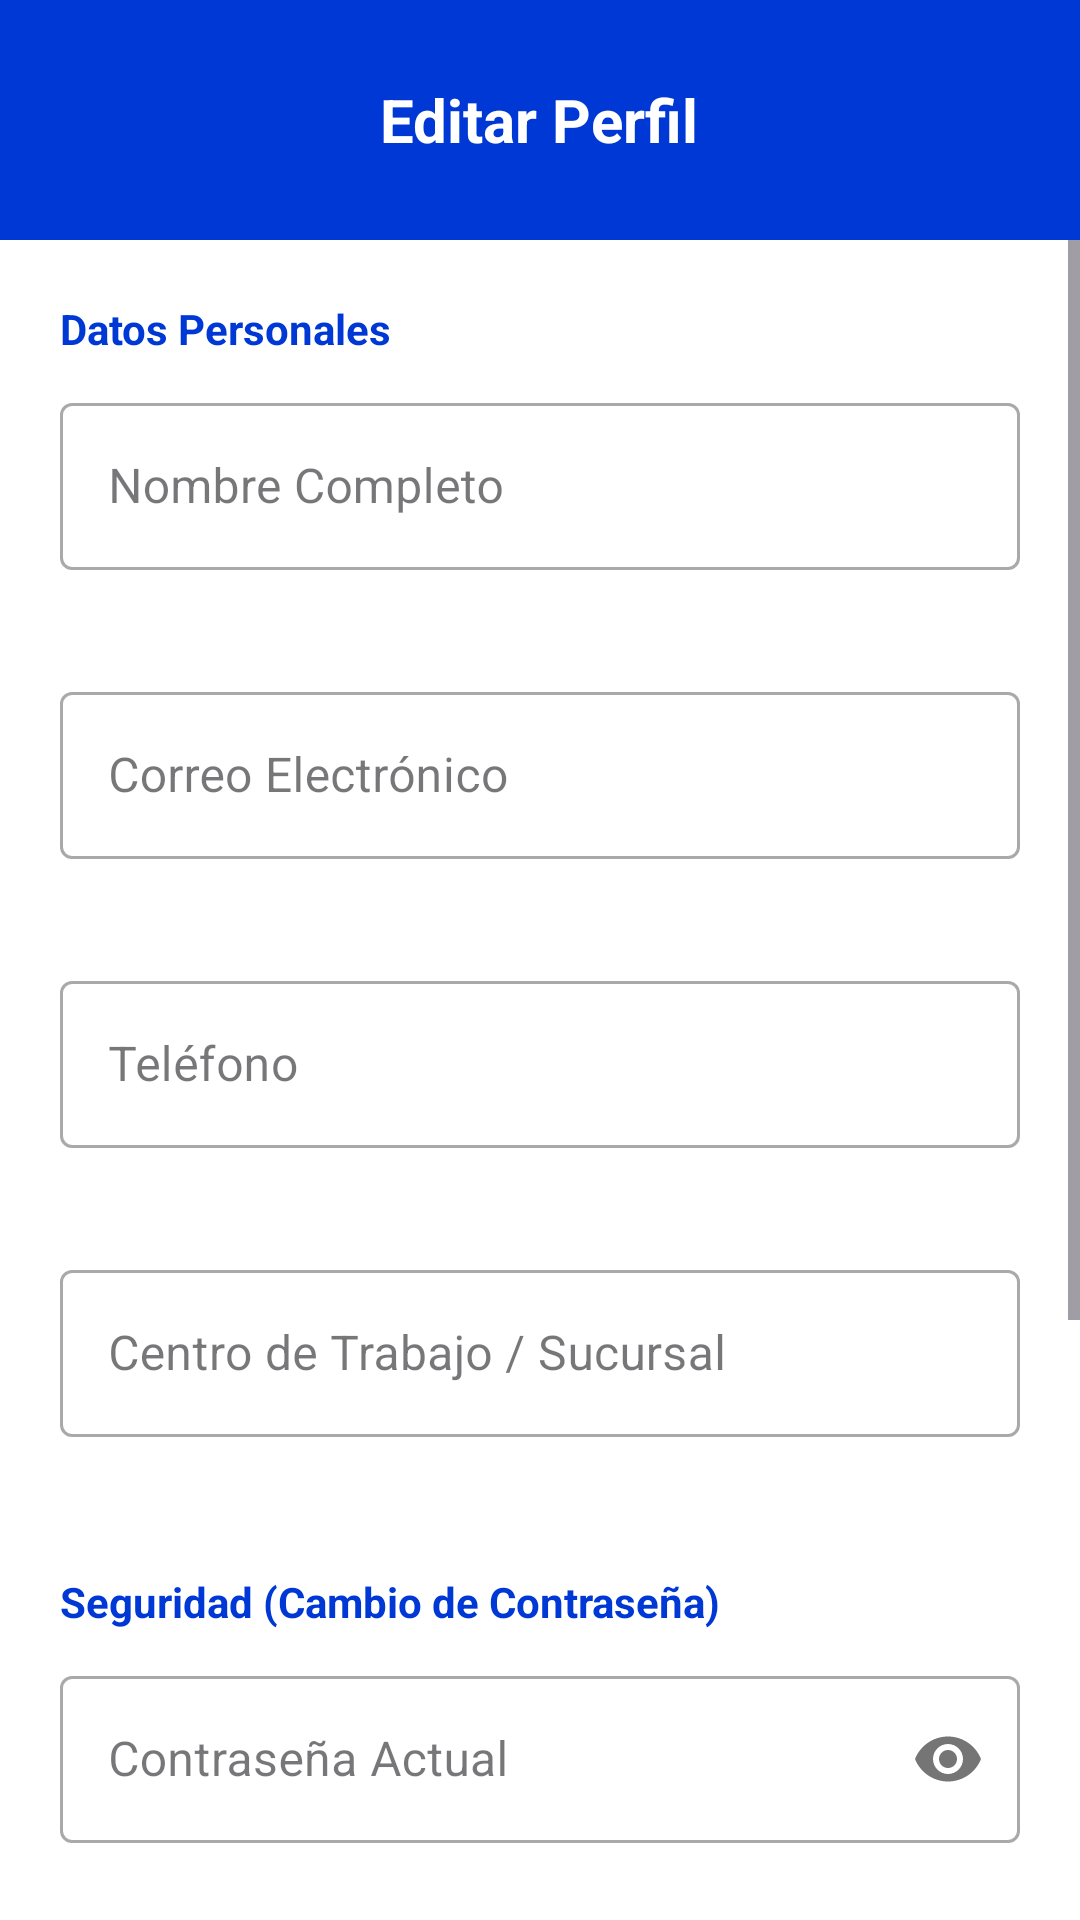

Write the Android layout XML for this screen, with the resource values it uses.
<!-- AndroidManifest.xml: application theme Theme.SistemaRespaldoVentasCoppel -->
<!-- res/layout/fragment_editar_perfil.xml -->
<?xml version="1.0" encoding="utf-8"?>
<LinearLayout xmlns:android="http://schemas.android.com/apk/res/android"
    xmlns:app="http://schemas.android.com/apk/res-auto"
    android:layout_width="match_parent"
    android:layout_height="match_parent"
    android:orientation="vertical"
    android:background="@android:color/white">

    <RelativeLayout
        android:layout_width="match_parent"
        android:layout_height="80dp"
        android:background="@color/coppel_blue">

        <ImageButton
            android:id="@+id/btnRegresarEditar"
            android:layout_width="48dp"
            android:layout_height="48dp"
            android:layout_margin="16dp"
            android:background="?attr/selectableItemBackgroundBorderless"
            android:src="@drawable/ic_back"
            app:tint="@android:color/white" />

        <TextView
            android:layout_width="wrap_content"
            android:layout_height="wrap_content"
            android:layout_centerInParent="true"
            android:text="Editar Perfil"
            android:textColor="@android:color/white"
            android:textSize="20sp"
            android:textStyle="bold" />
    </RelativeLayout>

    <ScrollView
        android:layout_width="match_parent"
        android:layout_height="match_parent">

        <LinearLayout
            android:layout_width="match_parent"
            android:layout_height="wrap_content"
            android:orientation="vertical"
            android:padding="20dp">

            <TextView
                android:layout_width="wrap_content"
                android:layout_height="wrap_content"
                android:text="Datos Personales"
                android:textStyle="bold"
                android:layout_marginBottom="10dp"
                android:textColor="@color/coppel_blue" />

            <com.google.android.material.textfield.TextInputLayout
                android:id="@+id/tilNombreEditar"
                android:layout_width="match_parent"
                android:layout_height="wrap_content"
                android:hint="Nombre Completo"
                style="@style/Widget.MaterialComponents.TextInputLayout.OutlinedBox"
                android:layout_marginBottom="15dp"
                app:errorEnabled="true">
                <com.google.android.material.textfield.TextInputEditText
                    android:id="@+id/etNombreEditar"
                    android:layout_width="match_parent"
                    android:layout_height="wrap_content"
                    android:inputType="textPersonName" />
            </com.google.android.material.textfield.TextInputLayout>

            <com.google.android.material.textfield.TextInputLayout
                android:id="@+id/tilCorreoEditar"
                android:layout_width="match_parent"
                android:layout_height="wrap_content"
                android:hint="Correo Electrónico"
                style="@style/Widget.MaterialComponents.TextInputLayout.OutlinedBox"
                android:layout_marginBottom="15dp"
                app:errorEnabled="true">
                <com.google.android.material.textfield.TextInputEditText
                    android:id="@+id/etCorreoEditar"
                    android:layout_width="match_parent"
                    android:layout_height="wrap_content"
                    android:inputType="textEmailAddress" />
            </com.google.android.material.textfield.TextInputLayout>

            <com.google.android.material.textfield.TextInputLayout
                android:id="@+id/tilTelefonoEditar"
                android:layout_width="match_parent"
                android:layout_height="wrap_content"
                android:hint="Teléfono"
                style="@style/Widget.MaterialComponents.TextInputLayout.OutlinedBox"
                android:layout_marginBottom="15dp"
                app:errorEnabled="true">
                <com.google.android.material.textfield.TextInputEditText
                    android:id="@+id/etTelefonoEditar"
                    android:layout_width="match_parent"
                    android:layout_height="wrap_content"
                    android:inputType="phone" />
            </com.google.android.material.textfield.TextInputLayout>

            <com.google.android.material.textfield.TextInputLayout
                android:id="@+id/tilCentroEditar"
                android:layout_width="match_parent"
                android:layout_height="wrap_content"
                android:hint="Centro de Trabajo / Sucursal"
                style="@style/Widget.MaterialComponents.TextInputLayout.OutlinedBox"
                android:layout_marginBottom="25dp"
                app:errorEnabled="true">
                <com.google.android.material.textfield.TextInputEditText
                    android:id="@+id/etCentroEditar"
                    android:layout_width="match_parent"
                    android:layout_height="wrap_content"
                    android:inputType="text" />
            </com.google.android.material.textfield.TextInputLayout>

            <TextView
                android:layout_width="wrap_content"
                android:layout_height="wrap_content"
                android:text="Seguridad (Cambio de Contraseña)"
                android:textStyle="bold"
                android:layout_marginBottom="10dp"
                android:textColor="@color/coppel_blue" />

            <com.google.android.material.textfield.TextInputLayout
                android:id="@+id/tilPasswordActual"
                android:layout_width="match_parent"
                android:layout_height="wrap_content"
                android:hint="Contraseña Actual"
                style="@style/Widget.MaterialComponents.TextInputLayout.OutlinedBox"
                android:layout_marginBottom="15dp"
                app:passwordToggleEnabled="true"
                app:errorEnabled="true">
                <com.google.android.material.textfield.TextInputEditText
                    android:id="@+id/etPasswordActual"
                    android:layout_width="match_parent"
                    android:layout_height="wrap_content"
                    android:inputType="textPassword" />
            </com.google.android.material.textfield.TextInputLayout>

            <com.google.android.material.textfield.TextInputLayout
                android:id="@+id/tilPasswordNueva"
                android:layout_width="match_parent"
                android:layout_height="wrap_content"
                android:hint="Nueva Contraseña"
                style="@style/Widget.MaterialComponents.TextInputLayout.OutlinedBox"
                android:layout_marginBottom="15dp"
                app:passwordToggleEnabled="true"
                app:errorEnabled="true"
                app:helperText="Mín. 8 caracteres, incluir mayúscula, número y símbolo">
                <com.google.android.material.textfield.TextInputEditText
                    android:id="@+id/etPasswordNueva"
                    android:layout_width="match_parent"
                    android:layout_height="wrap_content"
                    android:inputType="textPassword" />
            </com.google.android.material.textfield.TextInputLayout>

            <com.google.android.material.textfield.TextInputLayout
                android:id="@+id/tilPasswordConfirmar"
                android:layout_width="match_parent"
                android:layout_height="wrap_content"
                android:hint="Confirmar Nueva Contraseña"
                style="@style/Widget.MaterialComponents.TextInputLayout.OutlinedBox"
                android:layout_marginBottom="15dp"
                app:passwordToggleEnabled="true"
                app:errorEnabled="true">
                <com.google.android.material.textfield.TextInputEditText
                    android:id="@+id/etPasswordConfirmar"
                    android:layout_width="match_parent"
                    android:layout_height="wrap_content"
                    android:inputType="textPassword" />
            </com.google.android.material.textfield.TextInputLayout>

            <Button
                android:id="@+id/btnGuardarCambios"
                android:layout_width="match_parent"
                android:layout_height="55dp"
                android:layout_marginTop="20dp"
                android:text="Guardar Cambios"
                android:backgroundTint="@color/coppel_blue"
                android:textColor="@android:color/white"
                app:cornerRadius="10dp" />

        </LinearLayout>
    </ScrollView>
</LinearLayout>
<!-- resources referenced by this layout -->
<resources>
  <color name="coppel_blue">#0038D6</color>
  <style name="Theme.SistemaRespaldoVentasCoppel" parent="Base.Theme.SistemaRespaldoVentasCoppel" />
  <style name="Base.Theme.SistemaRespaldoVentasCoppel" parent="Theme.Material3.DayNight.NoActionBar">
          
          
      </style>
</resources>
